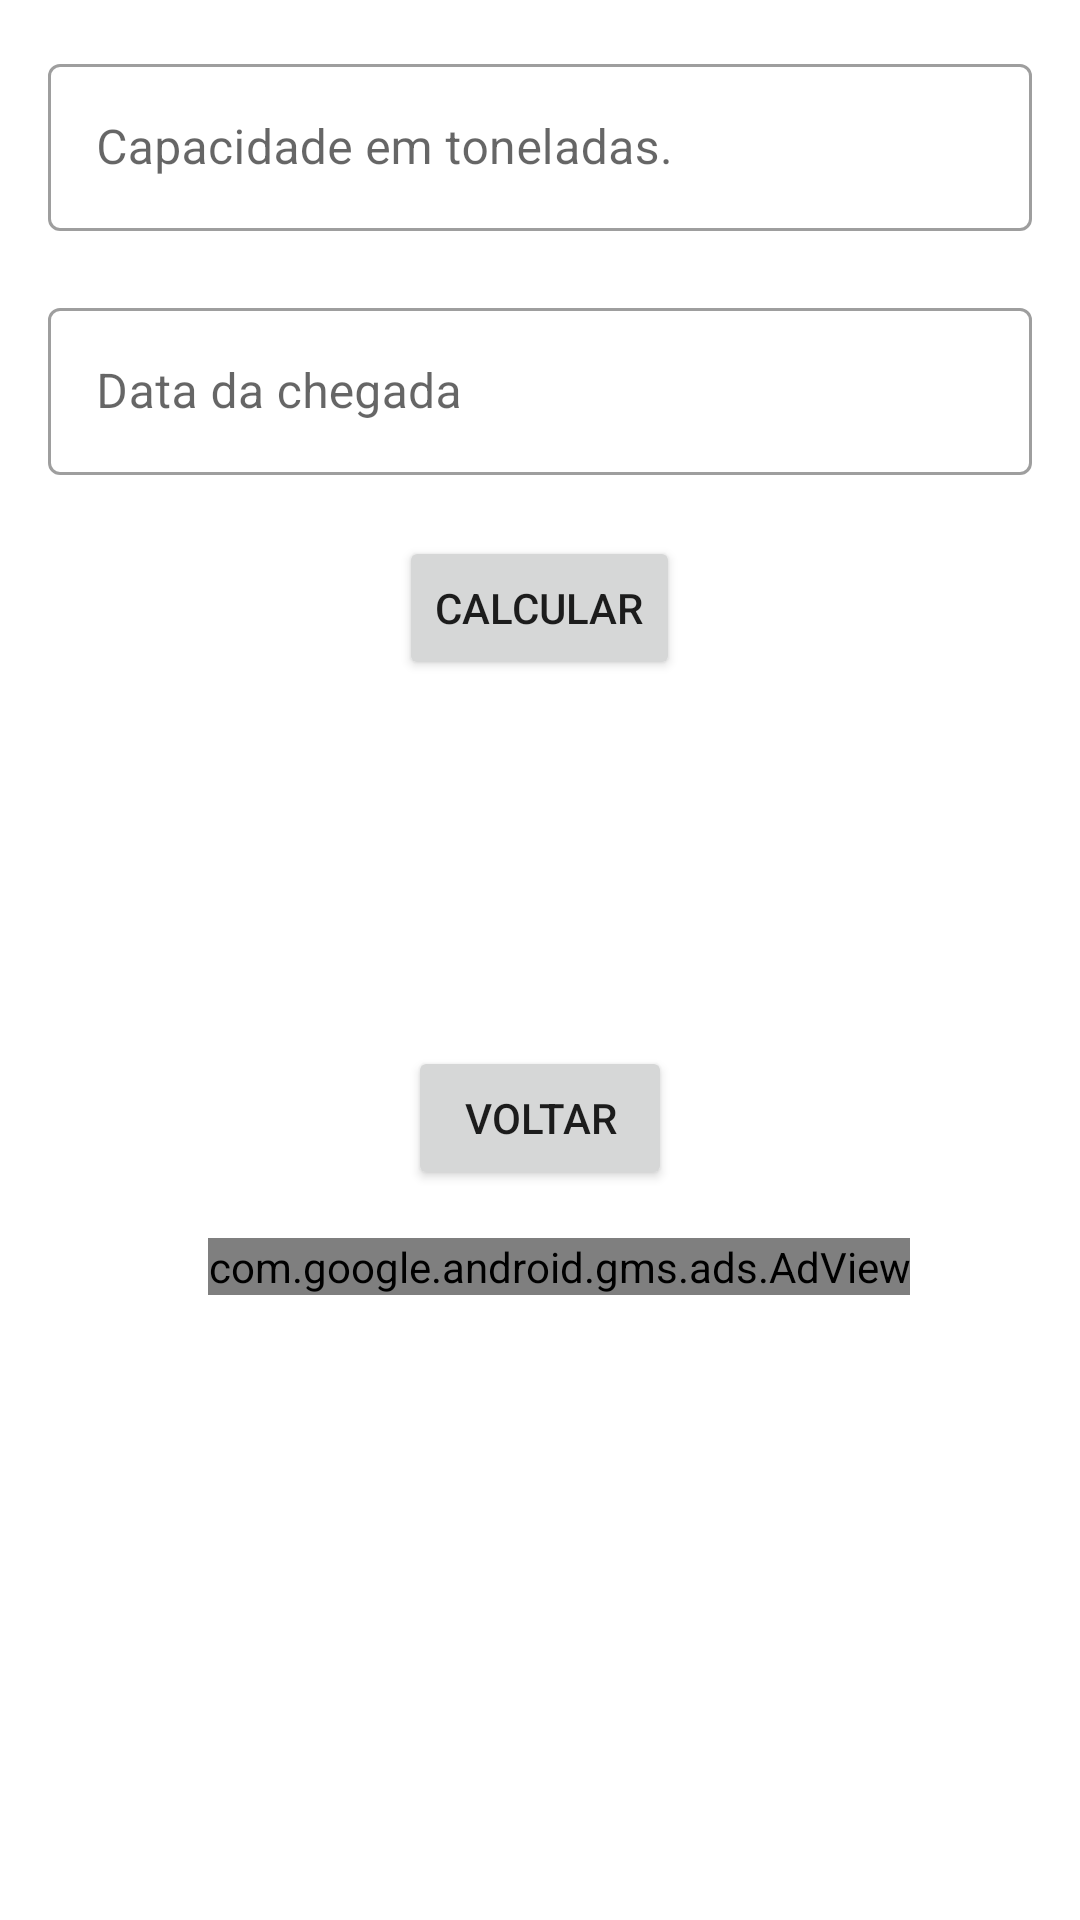

Android layout source for this screen:
<!-- AndroidManifest.xml: application theme Theme.Horaparada05 -->
<!-- res/layout/activity_tela_diarias.xml -->
<?xml version="1.0" encoding="utf-8"?>
<androidx.constraintlayout.widget.ConstraintLayout
   xmlns:android="http://schemas.android.com/apk/res/android"
    xmlns:app="http://schemas.android.com/apk/res-auto"
    xmlns:tools="http://schemas.android.com/tools"
    android:layout_width="match_parent"
    android:layout_height="match_parent"
    tools:context=".TelaDiarias">

    <LinearLayout
        android:id="@+id/linearLayout3"
        android:layout_width="match_parent"
        android:layout_height="wrap_content"
        android:clipToPadding="false"
        android:orientation="vertical"
        android:padding="16dp">

        <com.google.android.material.textfield.TextInputLayout
            android:id="@+id/address_text_input"
            style="@style/Widget.MaterialComponents.TextInputLayout.OutlinedBox"
            android:layout_width="match_parent"
            android:layout_height="wrap_content"
            app:errorEnabled="true">

            <com.google.android.material.textfield.TextInputEditText
                android:id="@+id/capcarga"
                android:layout_width="match_parent"
                android:layout_height="wrap_content"
                android:hint="@string/txtCalc"
                android:inputType="numberDecimal" />
        </com.google.android.material.textfield.TextInputLayout>

        <com.google.android.material.textfield.TextInputLayout
            android:id="@+id/name_text_input"
            style="@style/Widget.MaterialComponents.TextInputLayout.OutlinedBox"
            android:layout_width="match_parent"
            android:layout_height="wrap_content"
            app:errorEnabled="true">

            <com.google.android.material.textfield.TextInputEditText
                android:id="@+id/datainicial"
                android:layout_width="match_parent"
                android:layout_height="wrap_content"
                android:hint="@string/txt9"
                android:inputType="datetime" />
        </com.google.android.material.textfield.TextInputLayout>

        <Button
            android:id="@+id/btncaldado"
            android:layout_width="wrap_content"
            android:layout_height="wrap_content"
            android:layout_gravity="center_horizontal"
            android:gravity="center"
            android:text="calcular" />

        <LinearLayout
            android:layout_width="match_parent"
            android:layout_height="wrap_content"
            android:orientation="horizontal" />

        <TextView
            android:id="@+id/dtxt"
            android:layout_width="match_parent"
            android:layout_height="wrap_content"
            android:textColor="@color/black"
            android:textSize="13dp"
            android:textStyle="bold"/>

        <TextView
            android:id="@+id/dtxt1"
            android:layout_width="match_parent"
            android:layout_height="wrap_content"
            android:textColor="@color/black"
            android:textSize="13dp"
            android:textStyle="bold"/>

        <TextView
            android:id="@+id/dtxt2"
            android:layout_width="match_parent"
            android:layout_height="wrap_content"
            android:textColor="@color/black"
            android:textSize="13dp"
            android:textStyle="bold"/>

        <TextView
            android:id="@+id/dtxt3"
            android:layout_width="match_parent"
            android:layout_height="wrap_content"
            android:textColor="@color/black"
            android:textSize="13dp"
            android:textStyle="bold"/>

        <TextView
            android:id="@+id/dtxt4"
            android:layout_width="match_parent"
            android:layout_height="wrap_content"
            android:textColor="@color/black"
            android:textSize="13dp"
            android:textStyle="bold"/>

        <TextView
            android:id="@+id/dtxt5"
            android:layout_width="match_parent"
            android:layout_height="wrap_content"
            android:textAlignment="center"
            android:textColor="#844046"
            android:textSize="25dp"
            android:textStyle="bold" />

        <Button
            android:id="@+id/btnvoltar"
            android:layout_width="wrap_content"
            android:layout_height="wrap_content"
            android:layout_gravity="center_horizontal"
            android:text="voltar" />

    </LinearLayout>

    <com.google.android.gms.ads.AdView
        android:id="@+id/banDiarias"
        android:layout_width="wrap_content"
        android:layout_height="wrap_content"
        android:layout_alignParentBottom="true"
        android:layout_centerHorizontal="true"
        android:layout_gravity="center_horizontal"
        app:adSize="BANNER"
        app:adUnitId="ca-app-pub-2741955499317480/3735714115"
        app:layout_constraintEnd_toEndOf="parent"
        app:layout_constraintHorizontal_bias="0.549"
        app:layout_constraintStart_toStartOf="parent"
        app:layout_constraintTop_toBottomOf="@+id/linearLayout3" />

</androidx.constraintlayout.widget.ConstraintLayout>
<!-- resources referenced by this layout -->
<resources>
  <string name="txt9">Data da chegada</string>
  <string name="txtCalc">Capacidade em toneladas.</string>
  <style name="Theme.Horaparada05" parent="Theme.MaterialComponents.DayNight.DarkActionBar">
          
          <item name="colorPrimary">@color/purple_500</item>
          <item name="colorPrimaryVariant">@color/purple_700</item>
          <item name="colorOnPrimary">@color/white</item>
          
          <item name="colorSecondary">@color/teal_200</item>
          <item name="colorSecondaryVariant">@color/teal_700</item>
          <item name="colorOnSecondary">@color/black</item>
          
          <item name="android:statusBarColor" tools:targetApi="l">?attr/colorPrimaryVariant</item>
          
      </style>
  <!-- not gathered from this repository: default colours our renderer supplied (Android Studio template values) -->
  <color name="purple_500">#FF6200EE</color>
  <color name="purple_700">#FF3700B3</color>
  <color name="teal_200">#FF03DAC5</color>
  <color name="teal_700">#FF018786</color>
  <color name="black">#FF000000</color>
  <color name="white">#FFFFFFFF</color>
</resources>
